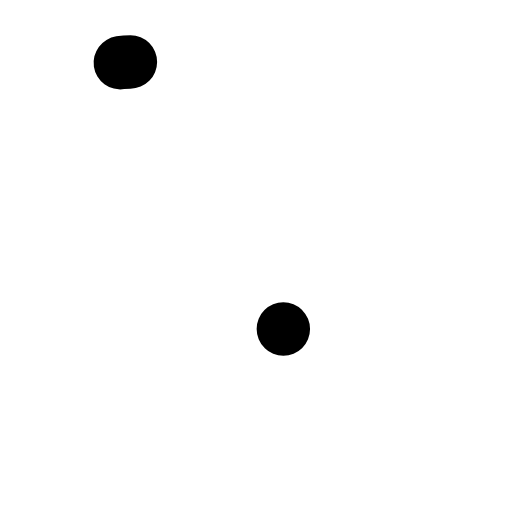
t = 0.00 s
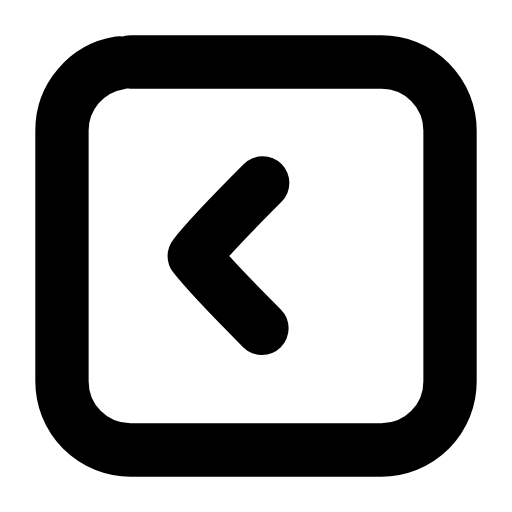
t = 0.22 s
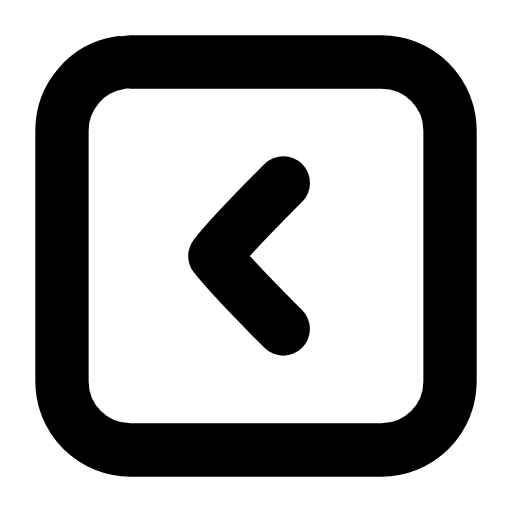
t = 0.45 s
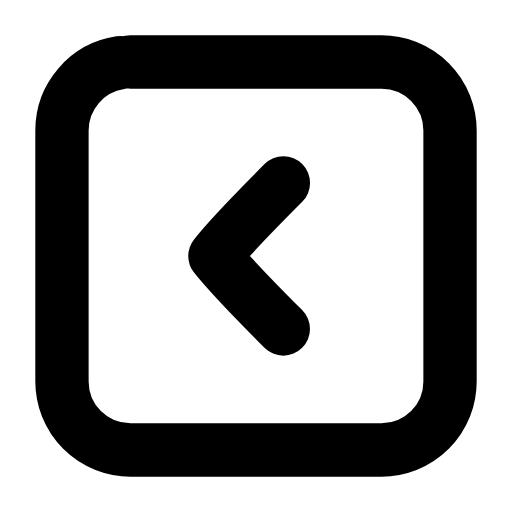
t = 0.66 s
t = 0.89 s: frame unchanged from t = 0.66 s, image omitted
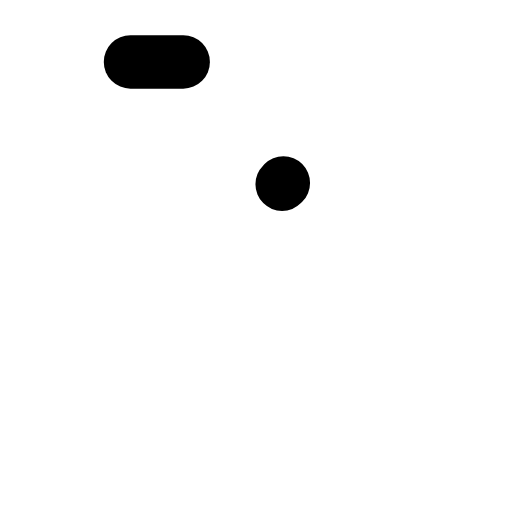
t = 1.12 s

The animated SVG that drew these frames (rendered in a browser with its animation timeline set to each time). Animation: 3 SMIL elements (animate=2,animateTransform=1); one cycle of 1.35 s, repeats indefinitely.

<svg xmlns="http://www.w3.org/2000/svg" width="24" height="24" viewBox="0 0 24 24" fill="none"><g transform="translate(-0.84 -0.84) scale(1.07)"><rect stroke="currentColor" stroke-width="2.336" stroke-linecap="round" stroke-linejoin="round" fill="none" x="3.5" y="3.5" width="17" height="17" rx="3" pathLength="1" stroke-dasharray="1"><animate attributeName="stroke-dashoffset" values="1;1;0;0;0;0;1;1;1" keyTimes="0;0;0.189;0.45;0.6;0.774;0.9;0.9;1" dur="1.35s" repeatCount="indefinite" calcMode="spline" keySplines="0.16 1 0.3 1;0.16 1 0.3 1;0.16 1 0.3 1;0.16 1 0.3 1;0.16 1 0.3 1;0.16 1 0.3 1;0.16 1 0.3 1;0.16 1 0.3 1"/></rect><g><animateTransform attributeName="transform" type="translate" values="0 0;0 0;-1.1 0;0 0;0 0;0 0;0 0;-1.1 0;0 0;0 0;0 0" keyTimes="0;0.135;0.2475;0.36;0.45;0.6;0.66;0.735;0.81;0.9;1" dur="1.35s" repeatCount="indefinite" calcMode="spline" keySplines="0.16 1 0.3 1;0.16 1 0.3 1;0.16 1 0.3 1;0.16 1 0.3 1;0.16 1 0.3 1;0.16 1 0.3 1;0.16 1 0.3 1;0.16 1 0.3 1;0.16 1 0.3 1;0.16 1 0.3 1"/><path stroke="currentColor" stroke-width="2.336" stroke-linecap="round" stroke-linejoin="round" fill="none" d="M13.2 8.8C12 10 10.9 11.1 10.2 12C10.9 12.9 12 14 13.2 15.2" pathLength="1" stroke-dasharray="1"><animate attributeName="stroke-dashoffset" values="1;1;0;0;0;0;1;1;1" keyTimes="0;0.0315;0.2205;0.45;0.6;0.753;0.879;0.9;1" dur="1.35s" repeatCount="indefinite" calcMode="spline" keySplines="0.16 1 0.3 1;0.16 1 0.3 1;0.16 1 0.3 1;0.16 1 0.3 1;0.16 1 0.3 1;0.16 1 0.3 1;0.16 1 0.3 1;0.16 1 0.3 1"/></path></g></g></svg>
